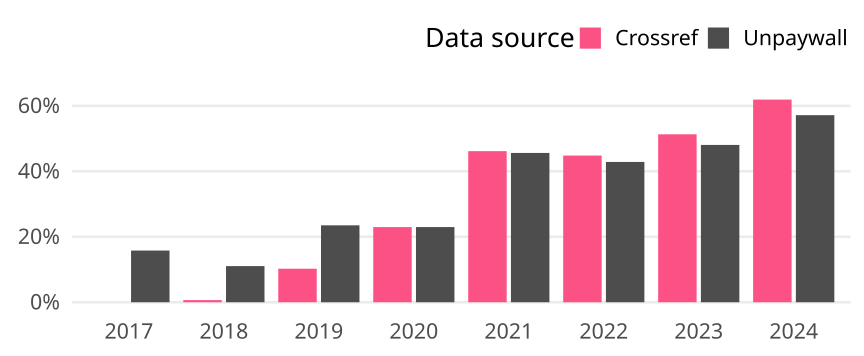

The table this chart was drawn from, first rows:
cr_year, cat, article_total, name, oa_articles, oa_share
2017, Germany, 171, Crossref, 0, 0
2017, Germany, 171, Unpaywall, 27, 0.1579
2018, Germany, 154, Crossref, 1, 0.006494
2018, Germany, 154, Unpaywall, 17, 0.1104
2019, Germany, 166, Crossref, 17, 0.1024
2019, Germany, 166, Unpaywall, 39, 0.2349
2020, Germany, 196, Crossref, 45, 0.2296
2020, Germany, 196, Unpaywall, 45, 0.2296
2021, Germany, 182, Crossref, 84, 0.4615
2021, Germany, 182, Unpaywall, 83, 0.456
2022, Germany, 154, Crossref, 69, 0.4481
2022, Germany, 154, Unpaywall, 66, 0.4286
2023, Germany, 154, Crossref, 79, 0.513
2023, Germany, 154, Unpaywall, 74, 0.4805
2024, Germany, 21, Crossref, 13, 0.619
2024, Germany, 21, Unpaywall, 12, 0.5714
